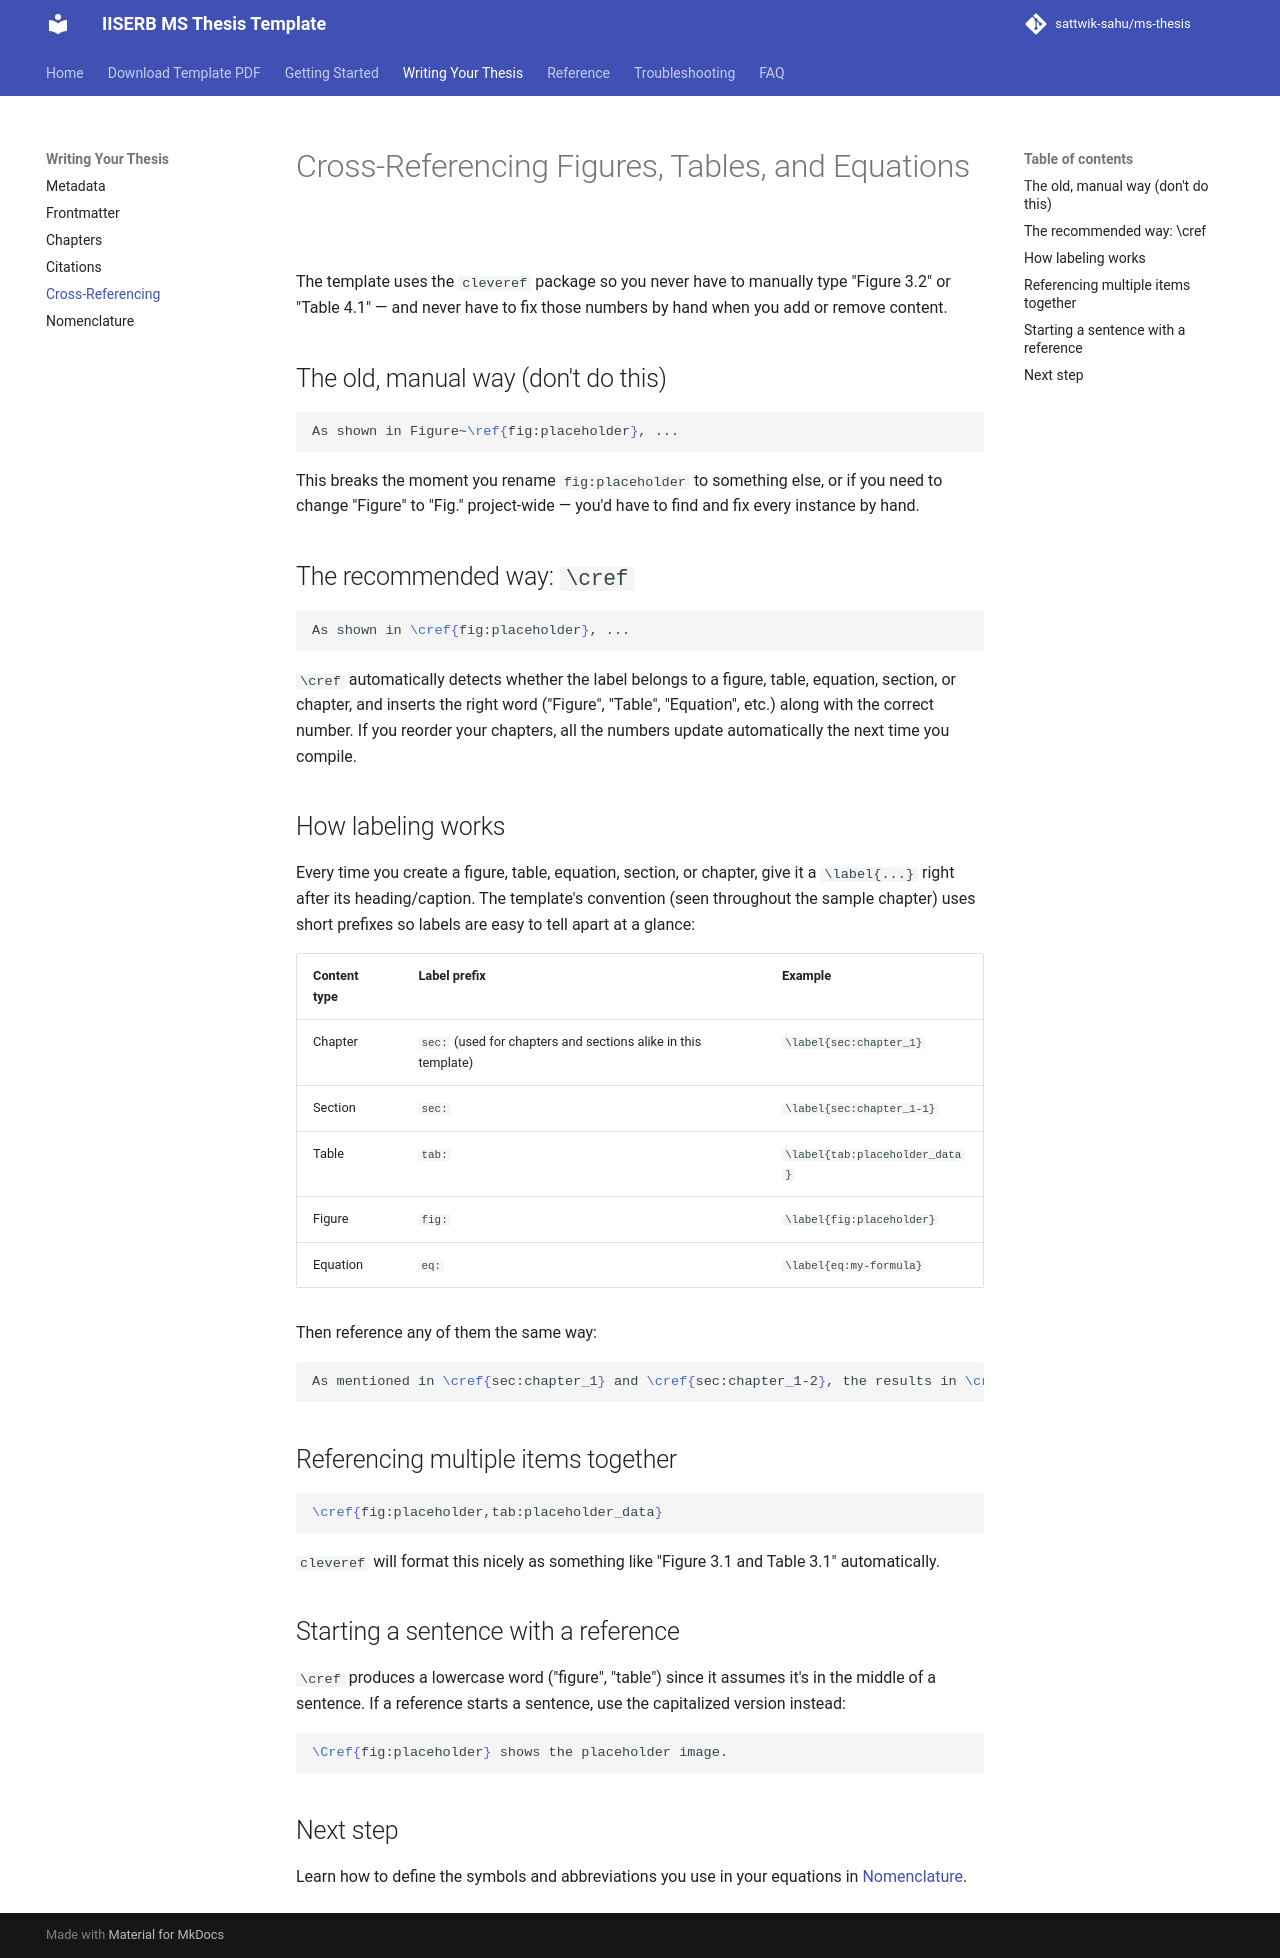

repository: sattwik-sahu/ms-thesis · page: writing-your-thesis/cross-referencing/index.html · generator: mkdocs

# Cross-Referencing Figures, Tables, and Equations

The template uses the `cleveref` package so you never have to manually type "Figure 3.2" or "Table 4.1" — and never have to fix those numbers by hand when you add or remove content.

## The old, manual way (don't do this)

```latex
As shown in Figure~\ref{fig:placeholder}, ...
```

This breaks the moment you rename `fig:placeholder` to something else, or if you need to change "Figure" to "Fig." project-wide — you'd have to find and fix every instance by hand.

## The recommended way: `\cref`

```latex
As shown in \cref{fig:placeholder}, ...
```

`\cref` automatically detects whether the label belongs to a figure, table, equation, section, or chapter, and inserts the right word ("Figure", "Table", "Equation", etc.) along with the correct number. If you reorder your chapters, all the numbers update automatically the next time you compile.

## How labeling works

Every time you create a figure, table, equation, section, or chapter, give it a `\label{...}` right after its heading/caption. The template's convention (seen throughout the sample chapter) uses short prefixes so labels are easy to tell apart at a glance:

| Content type | Label prefix | Example |
|---|---|---|
| Chapter | `sec:` (used for chapters and sections alike in this template) | `\label{sec:chapter_1}` |
| Section | `sec:` | `\label{sec:chapter_1-1}` |
| Table | `tab:` | `\label{tab:placeholder_data}` |
| Figure | `fig:` | `\label{fig:placeholder}` |
| Equation | `eq:` | `\label{eq:my-formula}` |

Then reference any of them the same way:

```latex
As mentioned in \cref{sec:chapter_1} and \cref{sec:chapter_1-2}, the results in \cref{tab:placeholder_data} confirm the trend from \cref{eq:my-formula}.
```

## Referencing multiple items together

```latex
\cref{fig:placeholder,tab:placeholder_data}
```

`cleveref` will format this nicely as something like "Figure 3.1 and Table 3.1" automatically.

## Starting a sentence with a reference

`\cref` produces a lowercase word ("figure", "table") since it assumes it's in the middle of a sentence. If a reference starts a sentence, use the capitalized version instead:

```latex
\Cref{fig:placeholder} shows the placeholder image.
```

## Next step

Learn how to define the symbols and abbreviations you use in your equations in [Nomenclature](nomenclature.md).
